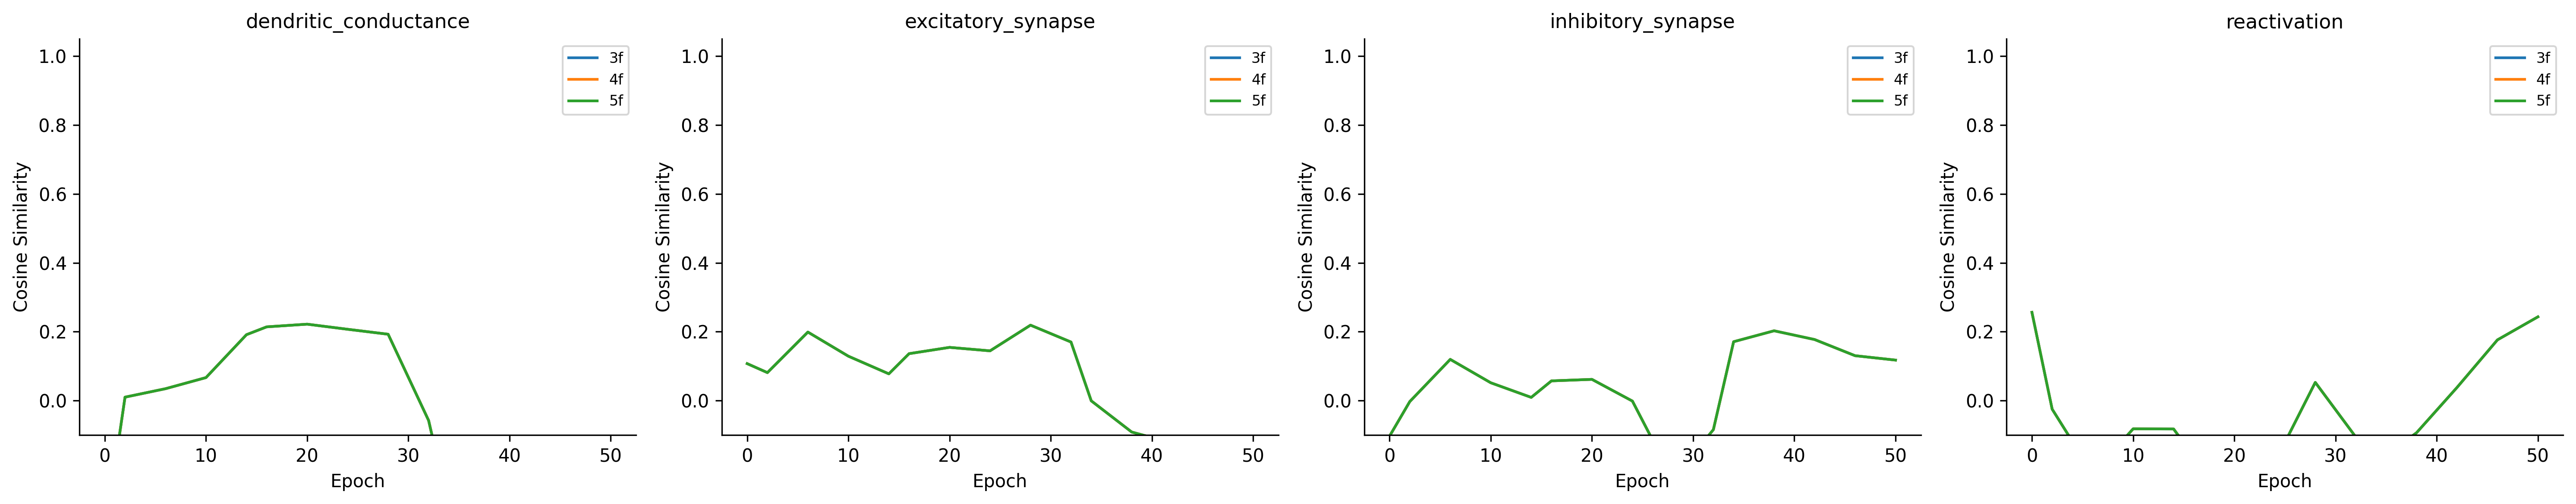

The table this chart was drawn from, first rows:
epoch, rule_variant, error_broadcast_mode, parameter_name, component, numel, cosine_similarity, local_grad_norm, backprop_grad_norm, norm_ratio
0, 3f, per_soma, core_network.layers.0.excitatory_cells.b…, excitatory_synapse, 141120, 0.1349, 0.002035, 2.234023895653081e-06, 910.9
0, 3f, per_soma, core_network.layers.0.excitatory_cells.b…, inhibitory_synapse, 141120, -0.1346, 0.005477, 1.1956293747061864e-05, 458.1
0, 3f, per_soma, core_network.layers.0.excitatory_cells.b…, reactivation, 180, 0.2018, 0.002671, 1.617224006622564e-05, 165.2
0, 3f, per_soma, core_network.layers.0.excitatory_cells.b…, reactivation, 180, 0.1386, 0.002176, 1.7519194443593733e-05, 124.2
0, 3f, per_soma, core_network.layers.0.excitatory_cells.b…, excitatory_synapse, 47040, 0.02478, 0.0001393, 2.545630013628397e-05, 5.472
0, 3f, per_soma, core_network.layers.0.excitatory_cells.b…, inhibitory_synapse, 47040, -0.008747, 0.001425, 0.0001356, 10.51
0, 3f, per_soma, core_network.layers.0.excitatory_cells.b…, dendritic_conductance, 180, -0.1888, 0.003006, 9.725132258608937e-05, 30.91
0, 3f, per_soma, core_network.layers.0.excitatory_cells.b…, reactivation, 60, 0.201, 0.001542, 0.0001881, 8.196
0, 3f, per_soma, core_network.layers.0.excitatory_cells.b…, reactivation, 60, 0.3322, 0.001192, 0.0001789, 6.663
0, 3f, per_soma, core_network.layers.0.excitatory_cells.b…, dendritic_conductance, 60, -0.9949, 0.01246, 0.001234, 10.09
0, 3f, per_soma, core_network.layers.0.excitatory_cells.b…, reactivation, 20, 1, 0.004365, 0.002183, 2
0, 3f, per_soma, core_network.layers.0.excitatory_cells.b…, reactivation, 20, 1, 0.004571, 0.002286, 2
0, 4f, per_soma, core_network.layers.0.excitatory_cells.b…, excitatory_synapse, 141120, 0.1349, 0.001975, 2.234023895653081e-06, 883.8
0, 4f, per_soma, core_network.layers.0.excitatory_cells.b…, inhibitory_synapse, 141120, -0.1346, 0.005315, 1.1956293747061864e-05, 444.5
0, 4f, per_soma, core_network.layers.0.excitatory_cells.b…, reactivation, 180, 0.2018, 0.002592, 1.617224006622564e-05, 160.3
0, 4f, per_soma, core_network.layers.0.excitatory_cells.b…, reactivation, 180, 0.1386, 0.002111, 1.7519194443593733e-05, 120.5
0, 4f, per_soma, core_network.layers.0.excitatory_cells.b…, excitatory_synapse, 47040, 0.02477, 9.849444177234545e-05, 2.545630013628397e-05, 3.869
0, 4f, per_soma, core_network.layers.0.excitatory_cells.b…, inhibitory_synapse, 47040, -0.008747, 0.001008, 0.0001356, 7.435
0, 4f, per_soma, core_network.layers.0.excitatory_cells.b…, dendritic_conductance, 180, -0.1888, 0.002125, 9.725132258608937e-05, 21.85
0, 4f, per_soma, core_network.layers.0.excitatory_cells.b…, reactivation, 60, 0.201, 0.00109, 0.0001881, 5.795
0, 4f, per_soma, core_network.layers.0.excitatory_cells.b…, reactivation, 60, 0.3322, 0.0008431, 0.0001789, 4.712
0, 4f, per_soma, core_network.layers.0.excitatory_cells.b…, dendritic_conductance, 60, -0.9949, 0.007191, 0.001234, 5.826
0, 4f, per_soma, core_network.layers.0.excitatory_cells.b…, reactivation, 20, 1, 0.00252, 0.002183, 1.154
0, 4f, per_soma, core_network.layers.0.excitatory_cells.b…, reactivation, 20, 1, 0.002638, 0.002286, 1.154
0, 5f, per_soma, core_network.layers.0.excitatory_cells.b…, excitatory_synapse, 141120, 0.1349, 0.001989, 2.234023895653081e-06, 890.2
0, 5f, per_soma, core_network.layers.0.excitatory_cells.b…, inhibitory_synapse, 141120, -0.1346, 0.005353, 1.1956293747061864e-05, 447.7
0, 5f, per_soma, core_network.layers.0.excitatory_cells.b…, reactivation, 180, 0.2018, 0.00261, 1.617224006622564e-05, 161.4
0, 5f, per_soma, core_network.layers.0.excitatory_cells.b…, reactivation, 180, 0.1386, 0.002126, 1.7519194443593733e-05, 121.4
0, 5f, per_soma, core_network.layers.0.excitatory_cells.b…, excitatory_synapse, 47040, 0.02477, 7.015580195002258e-05, 2.545630013628397e-05, 2.756
0, 5f, per_soma, core_network.layers.0.excitatory_cells.b…, inhibitory_synapse, 47040, -0.008747, 0.0007179, 0.0001356, 5.296
0, 5f, per_soma, core_network.layers.0.excitatory_cells.b…, dendritic_conductance, 180, -0.1888, 0.001514, 9.725132258608937e-05, 15.57
0, 5f, per_soma, core_network.layers.0.excitatory_cells.b…, reactivation, 60, 0.201, 0.0007764, 0.0001881, 4.128
0, 5f, per_soma, core_network.layers.0.excitatory_cells.b…, reactivation, 60, 0.3322, 0.0006005, 0.0001789, 3.356
0, 5f, per_soma, core_network.layers.0.excitatory_cells.b…, dendritic_conductance, 60, -0.9949, 0.004536, 0.001234, 3.675
0, 5f, per_soma, core_network.layers.0.excitatory_cells.b…, reactivation, 20, 1, 0.001589, 0.002183, 0.7281
0, 5f, per_soma, core_network.layers.0.excitatory_cells.b…, reactivation, 20, 1, 0.001664, 0.002286, 0.7281
2, 3f, per_soma, core_network.layers.0.excitatory_cells.b…, excitatory_synapse, 141120, 0.08111, 0.000598, 2.1201972231210675e-06, 282
2, 3f, per_soma, core_network.layers.0.excitatory_cells.b…, inhibitory_synapse, 141120, -0.01012, 0.001959, 1.1904232451342978e-05, 164.5
2, 3f, per_soma, core_network.layers.0.excitatory_cells.b…, reactivation, 180, 0.03649, 0.0004321, 1.7908170775626786e-05, 24.13
2, 3f, per_soma, core_network.layers.0.excitatory_cells.b…, reactivation, 180, -0.1234, 0.0007471, 2.839851367752999e-05, 26.31
2, 3f, per_soma, core_network.layers.0.excitatory_cells.b…, excitatory_synapse, 47040, 0.08186, 7.028530671959743e-05, 2.3327247617999092e-05, 3.013
2, 3f, per_soma, core_network.layers.0.excitatory_cells.b…, inhibitory_synapse, 47040, 0.01942, 0.0005191, 0.0001252, 4.146
2, 3f, per_soma, core_network.layers.0.excitatory_cells.b…, dendritic_conductance, 180, 0.3454, 0.001307, 0.0001068, 12.24
2, 3f, per_soma, core_network.layers.0.excitatory_cells.b…, reactivation, 60, 0.06312, 0.0002443, 0.0001993, 1.226
2, 3f, per_soma, core_network.layers.0.excitatory_cells.b…, reactivation, 60, -0.6837, 0.0005564, 0.0003657, 1.522
2, 3f, per_soma, core_network.layers.0.excitatory_cells.b…, dendritic_conductance, 60, -0.9957, 0.01332, 0.001321, 10.08
2, 3f, per_soma, core_network.layers.0.excitatory_cells.b…, reactivation, 20, 1, 0.004444, 0.002222, 2
2, 3f, per_soma, core_network.layers.0.excitatory_cells.b…, reactivation, 20, 1, 0.005043, 0.002522, 2
2, 4f, per_soma, core_network.layers.0.excitatory_cells.b…, excitatory_synapse, 141120, 0.0811, 0.0005656, 2.1201972231210675e-06, 266.8
2, 4f, per_soma, core_network.layers.0.excitatory_cells.b…, inhibitory_synapse, 141120, -0.01012, 0.001853, 1.1904232451342978e-05, 155.6
2, 4f, per_soma, core_network.layers.0.excitatory_cells.b…, reactivation, 180, 0.03649, 0.0004087, 1.7908170775626786e-05, 22.82
2, 4f, per_soma, core_network.layers.0.excitatory_cells.b…, reactivation, 180, -0.1234, 0.0007067, 2.839851367752999e-05, 24.88
2, 4f, per_soma, core_network.layers.0.excitatory_cells.b…, excitatory_synapse, 47040, 0.08184, 4.969287329004146e-05, 2.3327247617999092e-05, 2.13
2, 4f, per_soma, core_network.layers.0.excitatory_cells.b…, inhibitory_synapse, 47040, 0.01942, 0.000367, 0.0001252, 2.931
2, 4f, per_soma, core_network.layers.0.excitatory_cells.b…, dendritic_conductance, 180, 0.3454, 0.0009244, 0.0001068, 8.653
2, 4f, per_soma, core_network.layers.0.excitatory_cells.b…, reactivation, 60, 0.06311, 0.0001728, 0.0001993, 0.8668
2, 4f, per_soma, core_network.layers.0.excitatory_cells.b…, reactivation, 60, -0.6837, 0.0003934, 0.0003657, 1.076
2, 4f, per_soma, core_network.layers.0.excitatory_cells.b…, dendritic_conductance, 60, -0.9957, 0.007687, 0.001321, 5.817
2, 4f, per_soma, core_network.layers.0.excitatory_cells.b…, reactivation, 20, 1, 0.002564, 0.002222, 1.154
2, 4f, per_soma, core_network.layers.0.excitatory_cells.b…, reactivation, 20, 1, 0.002911, 0.002522, 1.154
... 480 more rows
